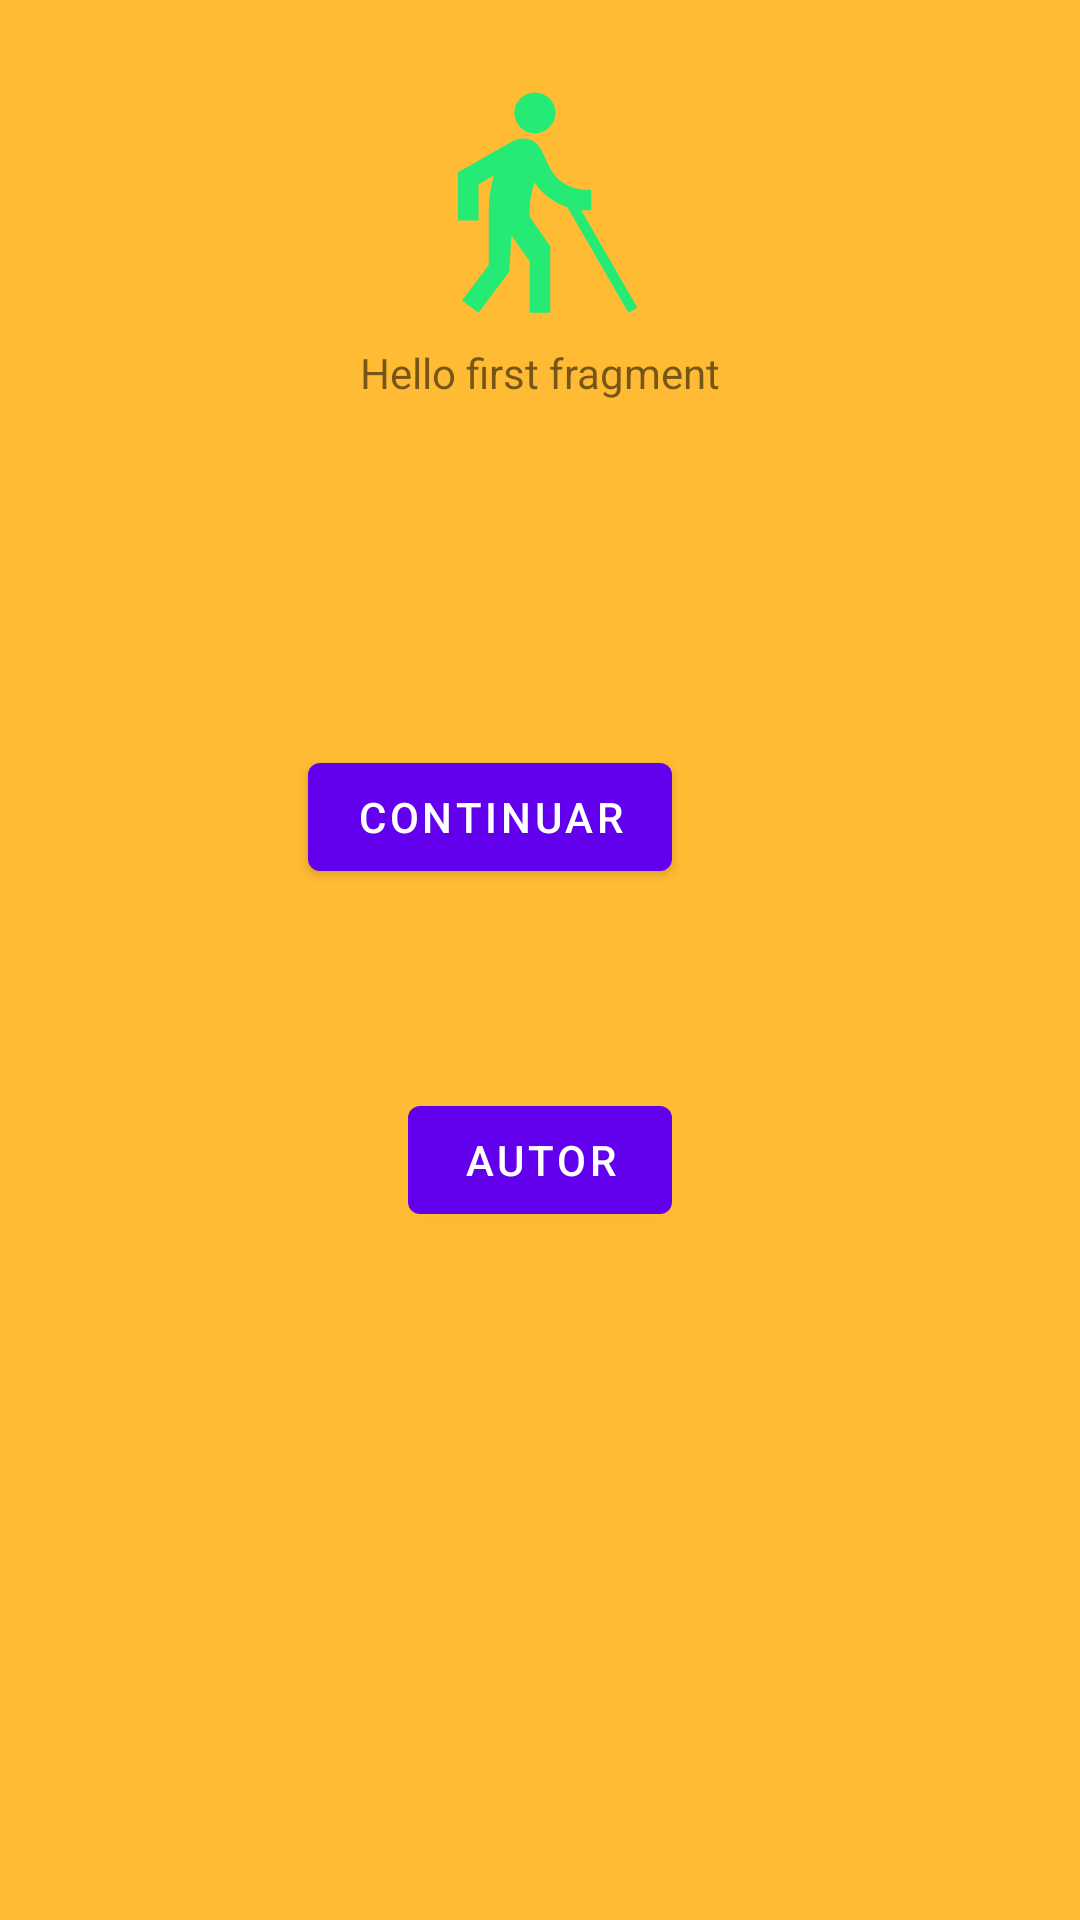

This screen was rendered from an Android layout file. Write that file and the resources it references.
<!-- AndroidManifest.xml: application theme Theme.E1MDMeloMiguelEduardo -->
<!-- res/layout/fragment_first.xml -->
<?xml version="1.0" encoding="utf-8"?>
<androidx.constraintlayout.widget.ConstraintLayout xmlns:android="http://schemas.android.com/apk/res/android"
    xmlns:app="http://schemas.android.com/apk/res-auto"
    xmlns:tools="http://schemas.android.com/tools"
    android:layout_width="match_parent"
    android:layout_height="match_parent"
    tools:context=".FirstFragment">
    <LinearLayout
        android:layout_width="match_parent"
        android:layout_height="match_parent"
        android:background="@android:color/holo_orange_light"
        android:orientation="vertical"
        android:padding="16dp"
        >

        <ImageView
            android:layout_width="82dp"
            android:layout_height="101dp"
            android:layout_gravity="center"
            android:layout_marginTop="@dimen/fab_margin"
            android:src="@drawable/ic_baseline_blind_24"

            >


        </ImageView>
    </LinearLayout>
    <TextView
        android:id="@+id/textview_first"
        android:layout_width="wrap_content"
        android:layout_height="wrap_content"
        android:text="@string/hello_first_fragment"
        app:layout_constraintBottom_toTopOf="@id/button_continuar"
        app:layout_constraintEnd_toEndOf="parent"
        app:layout_constraintStart_toStartOf="parent"
        app:layout_constraintTop_toTopOf="parent" />

    <Button
        android:id="@+id/button_continuar"
        android:layout_width="wrap_content"
        android:layout_height="wrap_content"
        android:text="continuar"
        app:layout_constraintBottom_toBottomOf="@id/buton_autor"
        app:layout_constraintEnd_toEndOf="@id/buton_autor"
        app:layout_constraintHorizontal_bias="1.0"
        app:layout_constraintStart_toStartOf="parent"
        app:layout_constraintTop_toBottomOf="@id/textview_first" />

    <Button
        android:id="@+id/buton_autor"
        android:layout_width="wrap_content"
        android:layout_height="wrap_content"
        android:text="autor"
        app:layout_constraintBottom_toBottomOf="parent"
        app:layout_constraintEnd_toEndOf="parent"
        app:layout_constraintStart_toStartOf="parent"
        app:layout_constraintTop_toBottomOf="@id/textview_first" />





</androidx.constraintlayout.widget.ConstraintLayout>
<!-- resources referenced by this layout -->
<resources>
  <!-- drawable ic_baseline_blind_24 (drawable) -->
  <vector android:height="24dp" android:tint="#25EA74"
      android:viewportHeight="24" android:viewportWidth="24"
      android:width="24dp" xmlns:android="http://schemas.android.com/apk/res/android">
      <path android:fillColor="@android:color/white" android:pathData="M11.5,3.5m-2,0a2,2 0,1 1,4 0a2,2 0,1 1,-4 0"/>
      <path android:fillColor="@android:color/white" android:pathData="M12.13,7.12c-0.17,-0.35 -0.44,-0.65 -0.8,-0.85C10.72,5.91 9.99,5.93 9.4,6.24l0,-0.01L4,9.3V14h2v-3.54l1.5,-0.85C7.18,10.71 7,11.85 7,13v5.33L4.4,21.8L6,23l3,-4l0.22,-3.54L11,18v5h2v-6.5l-1.97,-2.81c-0.04,-0.52 -0.14,-1.76 0.45,-3.4c0.75,1.14 1.88,1.98 3.2,2.41L20.63,23l0.87,-0.5L16.02,13H17v-2c-0.49,0 -2.88,0.17 -4.08,-2.21"/>
  </vector>
  <string name="hello_first_fragment">Hello first fragment</string>
  <style name="Theme.E1MDMeloMiguelEduardo" parent="Theme.MaterialComponents.DayNight.DarkActionBar">
          
          <item name="colorPrimary">@color/purple_500</item>
          <item name="colorPrimaryVariant">@color/purple_700</item>
          <item name="colorOnPrimary">@color/white</item>
          
          <item name="colorSecondary">@color/teal_200</item>
          <item name="colorSecondaryVariant">@color/teal_700</item>
          <item name="colorOnSecondary">@color/black</item>
          
          <item name="android:statusBarColor">?attr/colorPrimaryVariant</item>
          
      </style>
  <!-- not gathered from this repository: default colours our renderer supplied (Android Studio template values) -->
  <color name="purple_500">#FF6200EE</color>
  <color name="purple_700">#FF3700B3</color>
  <color name="teal_200">#FF03DAC5</color>
  <color name="teal_700">#FF018786</color>
  <color name="black">#FF000000</color>
  <color name="white">#FFFFFFFF</color>
</resources>
